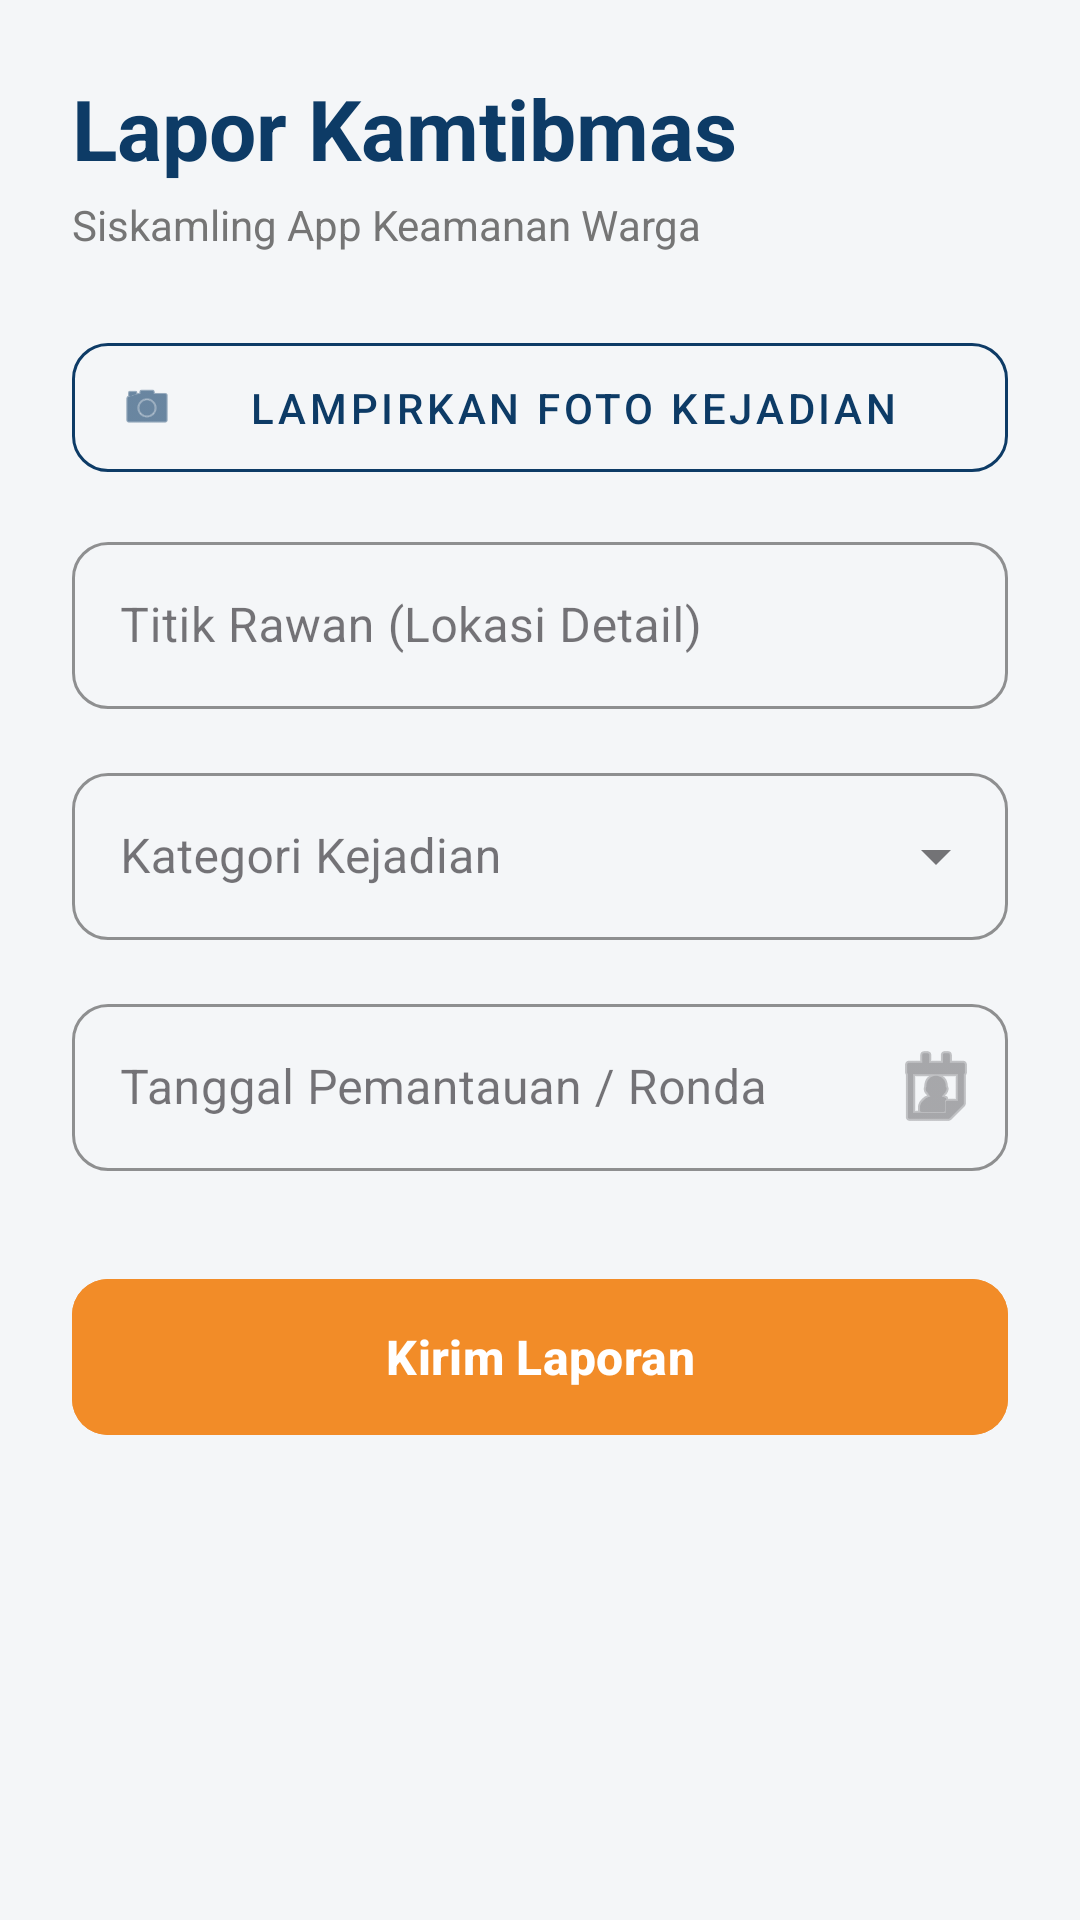

This screen was rendered from an Android layout file. Write that file and the resources it references.
<!-- AndroidManifest.xml: application theme Theme.SiskamlingApp -->
<!-- res/layout/activity_main.xml -->
<?xml version="1.0" encoding="utf-8"?>
<ScrollView xmlns:android="http://schemas.android.com/apk/res/android"
    xmlns:app="http://schemas.android.com/apk/res-auto"
    android:layout_width="match_parent"
    android:layout_height="match_parent"
    android:fillViewport="true"
    android:background="#F4F6F8">

    <LinearLayout
        android:layout_width="match_parent"
        android:layout_height="wrap_content"
        android:orientation="vertical"
        android:padding="24dp">

        <TextView
            android:layout_width="match_parent"
            android:layout_height="wrap_content"
            android:text="Lapor Kamtibmas"
            android:textSize="28sp"
            android:textStyle="bold"
            android:textColor="#0D3B66"
            android:layout_marginBottom="4dp"/>

        <TextView
            android:layout_width="match_parent"
            android:layout_height="wrap_content"
            android:text="Siskamling App Keamanan Warga"
            android:textSize="14sp"
            android:textColor="#757575"
            android:layout_marginBottom="24dp"/>

        <com.google.android.material.button.MaterialButton
            android:id="@+id/btnPilihFoto"
            style="@style/Widget.MaterialComponents.Button.OutlinedButton"
            android:layout_width="match_parent"
            android:layout_height="55dp"
            android:text="Lampirkan Foto Kejadian"
            app:icon="@android:drawable/ic_menu_camera"
            android:textColor="#0D3B66"
            app:strokeColor="#0D3B66"
            app:iconTint="#0D3B66"
            android:layout_marginBottom="12dp"
            app:cornerRadius="12dp"/>

        <ImageView
            android:id="@+id/ivPreview"
            android:layout_width="match_parent"
            android:layout_height="200dp"
            android:layout_marginBottom="24dp"
            android:scaleType="centerCrop"
            android:visibility="gone"
            android:background="#E0E0E0"/>

        <com.google.android.material.textfield.TextInputLayout
            style="@style/Widget.MaterialComponents.TextInputLayout.OutlinedBox"
            android:layout_width="match_parent"
            android:layout_height="wrap_content"
            android:layout_marginBottom="16dp"
            app:boxCornerRadiusTopStart="12dp"
            app:boxCornerRadiusTopEnd="12dp"
            app:boxCornerRadiusBottomStart="12dp"
            app:boxCornerRadiusBottomEnd="12dp"
            app:boxStrokeColor="#0D3B66"
            android:hint="Titik Rawan (Lokasi Detail)">

            <com.google.android.material.textfield.TextInputEditText
                android:id="@+id/edtTitikRawan"
                android:layout_width="match_parent"
                android:layout_height="wrap_content"/>
        </com.google.android.material.textfield.TextInputLayout>

        <com.google.android.material.textfield.TextInputLayout
            style="@style/Widget.MaterialComponents.TextInputLayout.OutlinedBox.ExposedDropdownMenu"
            android:layout_width="match_parent"
            android:layout_height="wrap_content"
            android:layout_marginBottom="16dp"
            app:boxCornerRadiusTopStart="12dp"
            app:boxCornerRadiusTopEnd="12dp"
            app:boxCornerRadiusBottomStart="12dp"
            app:boxCornerRadiusBottomEnd="12dp"
            app:boxStrokeColor="#0D3B66"
            android:hint="Kategori Kejadian">

            <AutoCompleteTextView
                android:id="@+id/spinKategori"
                android:layout_width="match_parent"
                android:layout_height="wrap_content"
                android:inputType="none"/>
        </com.google.android.material.textfield.TextInputLayout>

        <com.google.android.material.textfield.TextInputLayout
            style="@style/Widget.MaterialComponents.TextInputLayout.OutlinedBox"
            android:layout_width="match_parent"
            android:layout_height="wrap_content"
            android:layout_marginBottom="32dp"
            app:boxCornerRadiusTopStart="12dp"
            app:boxCornerRadiusTopEnd="12dp"
            app:boxCornerRadiusBottomStart="12dp"
            app:boxCornerRadiusBottomEnd="12dp"
            app:endIconMode="custom"
            app:boxStrokeColor="#0D3B66"
            app:endIconDrawable="@android:drawable/ic_menu_my_calendar"
            android:hint="Tanggal Pemantauan / Ronda">

            <com.google.android.material.textfield.TextInputEditText
                android:id="@+id/edtTanggalRonda"
                android:layout_width="match_parent"
                android:layout_height="wrap_content"
                android:focusable="false"
                android:cursorVisible="false"
                android:inputType="none"/>
        </com.google.android.material.textfield.TextInputLayout>

        
        <com.google.android.material.button.MaterialButton
            android:id="@+id/btnSubmit"
            android:layout_width="match_parent"
            android:layout_height="60dp"
            android:text="Kirim Laporan"
            android:textSize="16sp"
            android:textStyle="bold"
            app:cornerRadius="12dp"
            android:backgroundTint="#F28C28"/>
    </LinearLayout>
</ScrollView>
<!-- resources referenced by this layout -->
<resources>
  <style name="Theme.SiskamlingApp" parent="Base.Theme.SiskamlingApp" />
  <style name="Base.Theme.SiskamlingApp" parent="Theme.Material3.DayNight.NoActionBar">
          
          
      </style>
</resources>
